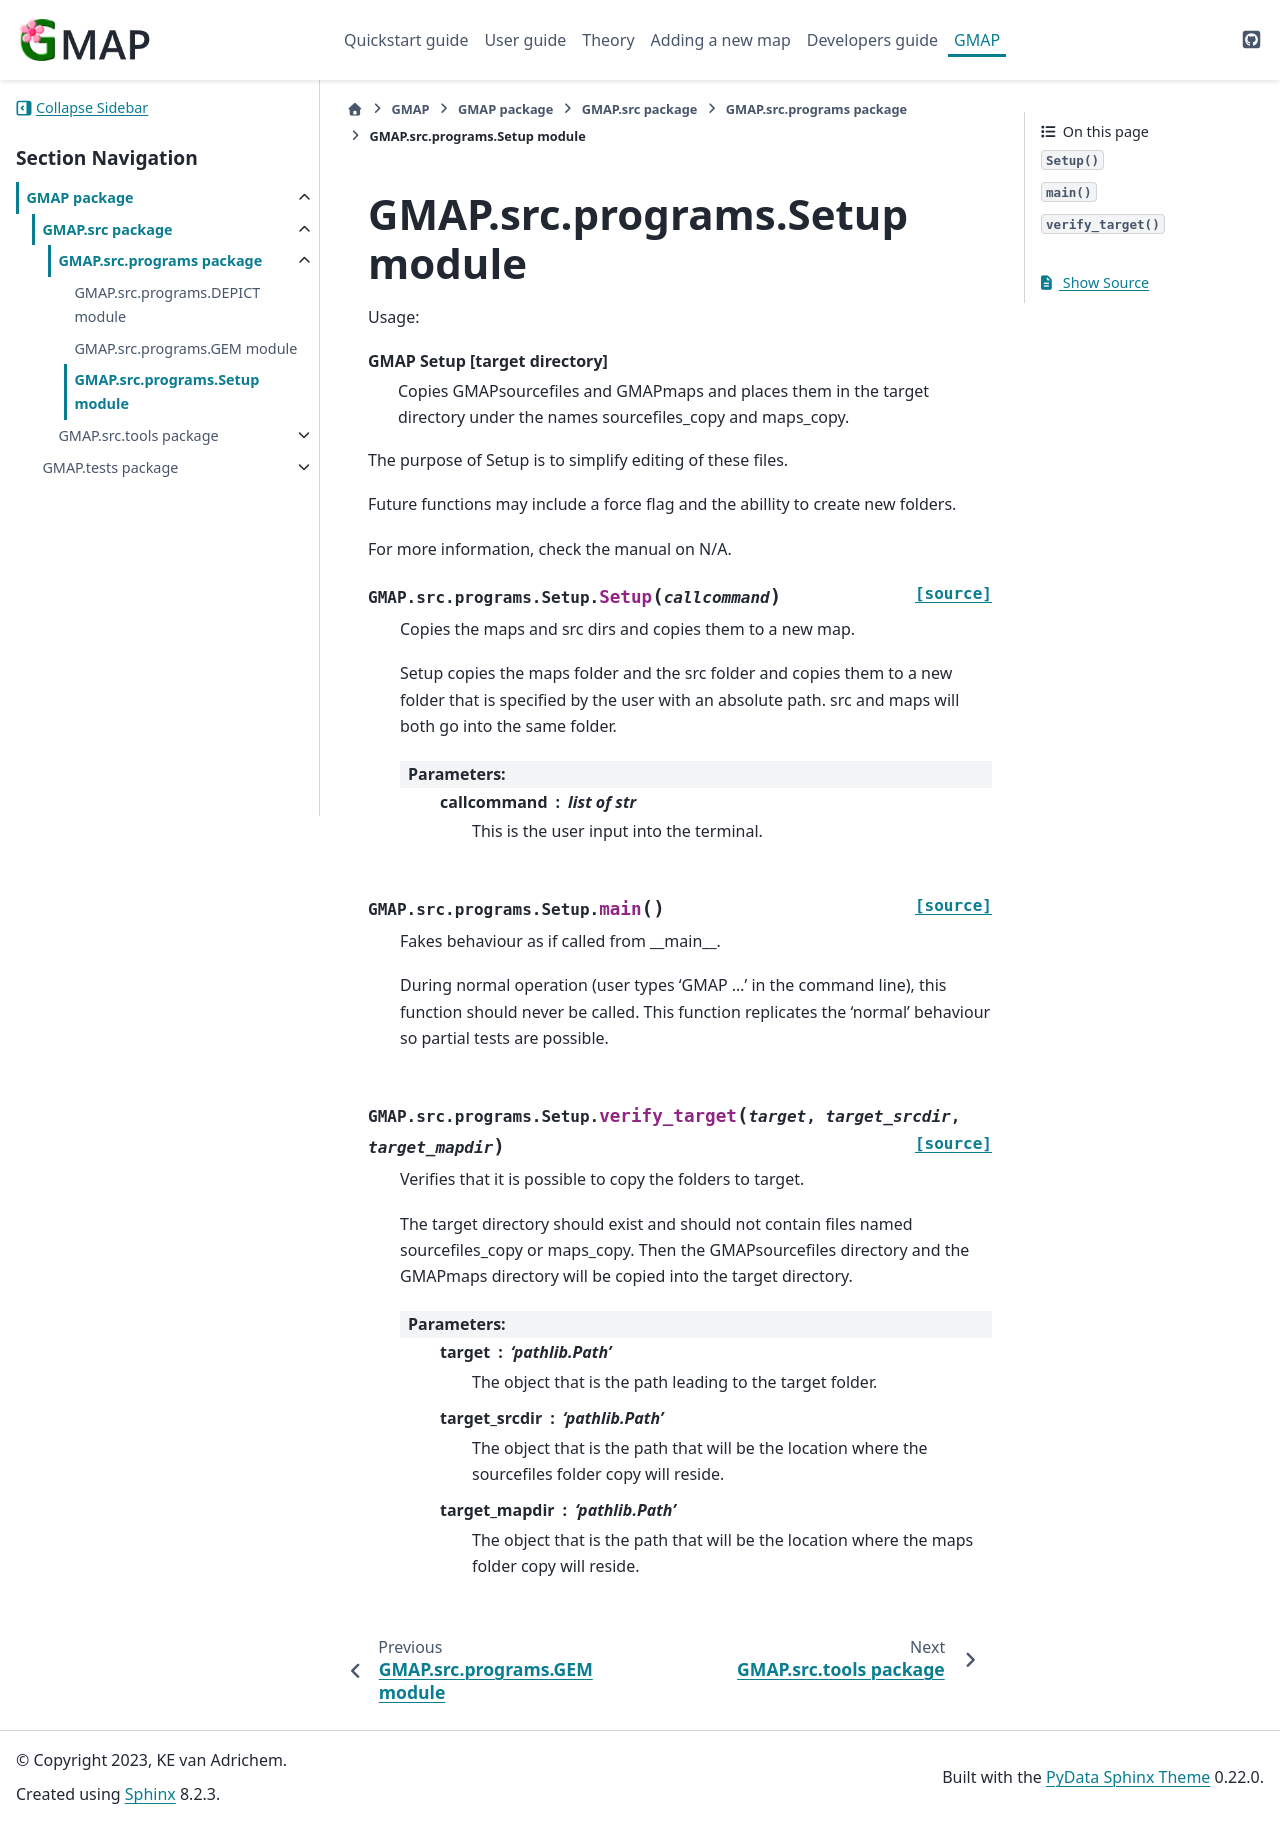

repository: Kimvana/GMAP · page: api_out/GMAP.src.programs.Setup.html · generator: sphinx

GMAP.src.programs.Setup module
==============================

.. automodule:: GMAP.src.programs.Setup
   :members:
   :undoc-members:
   :show-inheritance:
   :private-members:
